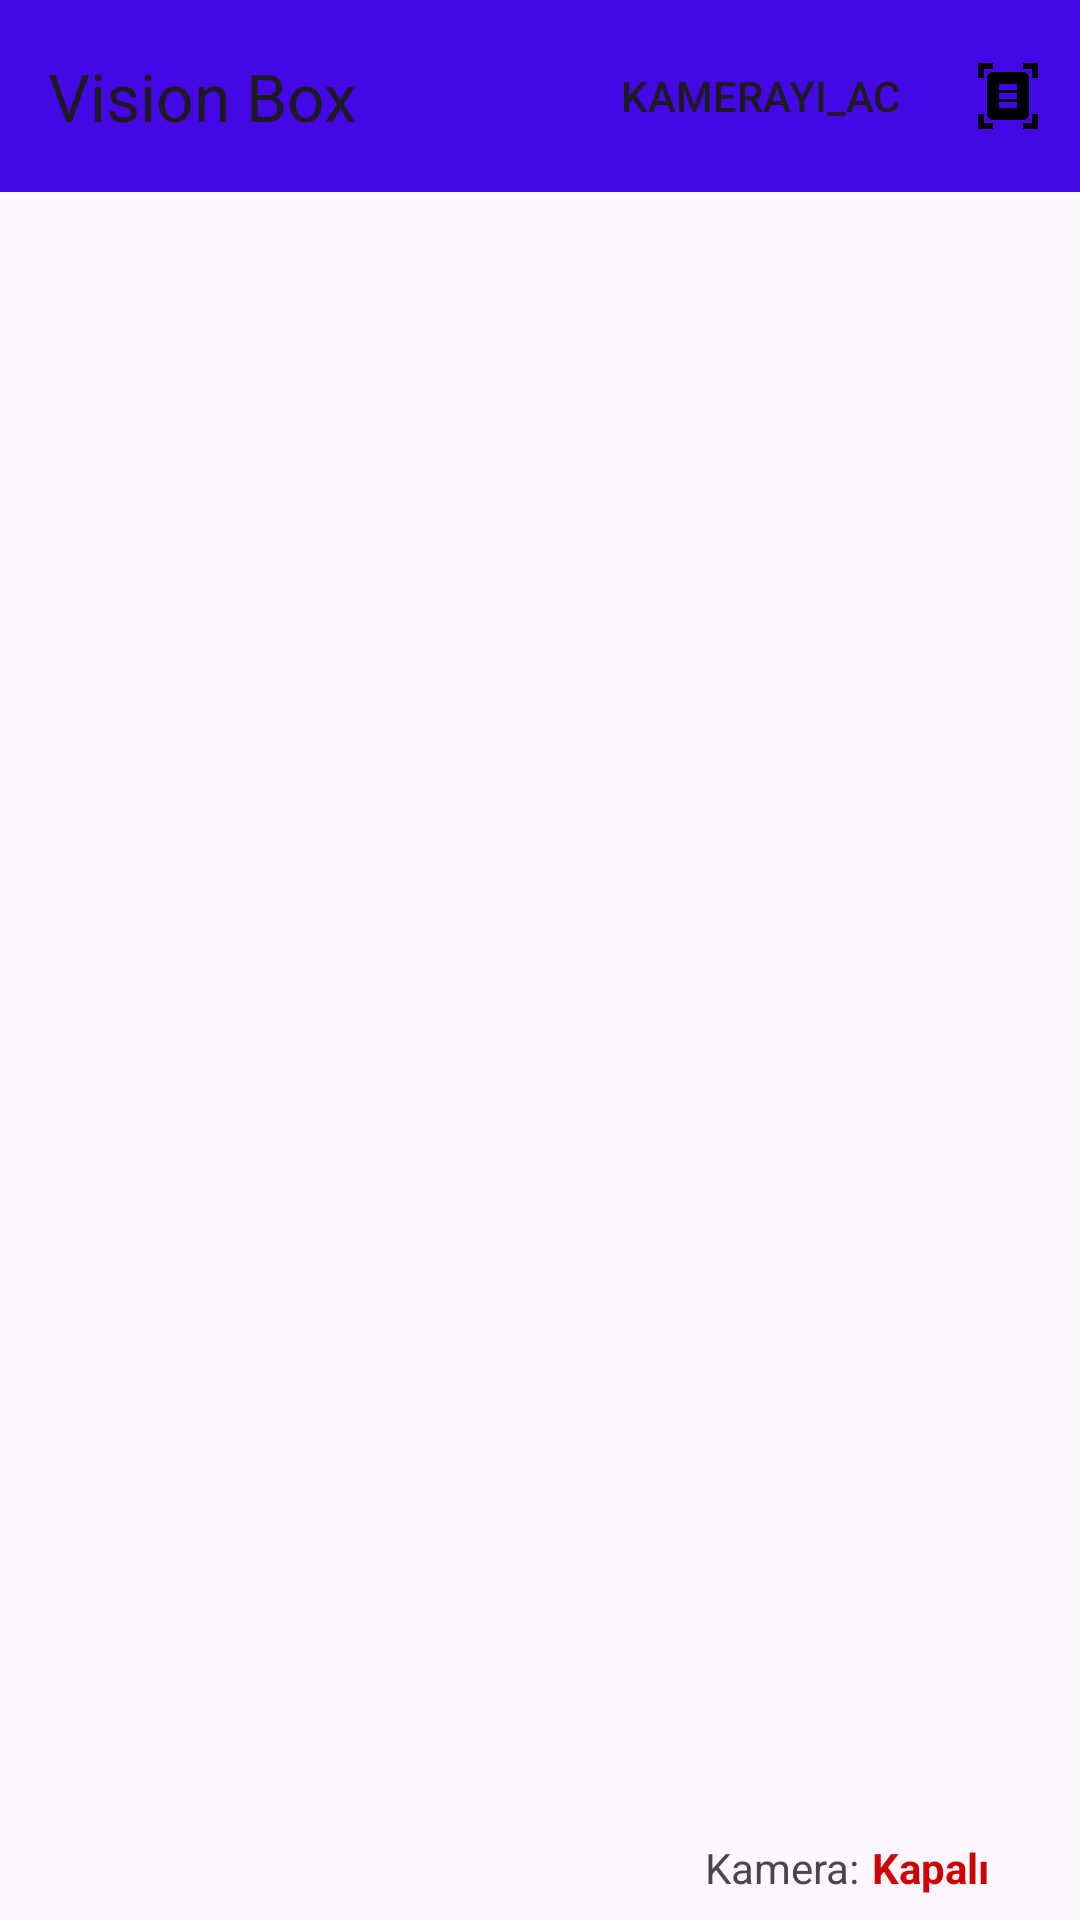

Produce the Android XML layout that renders to this screen, including the resource entries it uses.
<!-- AndroidManifest.xml: application theme Theme.VisionBox -->
<!-- res/layout/fragment_main.xml -->
<?xml version="1.0" encoding="utf-8"?>
<androidx.constraintlayout.widget.ConstraintLayout xmlns:android="http://schemas.android.com/apk/res/android"
    xmlns:tools="http://schemas.android.com/tools"
    android:layout_width="match_parent"
    android:layout_height="match_parent"
    xmlns:app="http://schemas.android.com/apk/res-auto"
    tools:context=".fragment.AnaFragment">

    <androidx.appcompat.widget.Toolbar
        android:id="@+id/toolbar"
        android:layout_width="match_parent"
        android:layout_height="wrap_content"
        android:background="#4408E4"
        android:minHeight="?attr/actionBarSize"
        android:theme="?attr/actionBarTheme"
        app:layout_constraintEnd_toEndOf="parent"
        app:layout_constraintStart_toStartOf="parent"
        app:layout_constraintTop_toTopOf="parent"
        app:menu="@menu/toolbar_menu"
        app:title="Vision Box" />

    <TextureView
        android:id="@+id/textureView"
        android:layout_width="0dp"
        android:layout_height="530dp"
        app:layout_constraintEnd_toEndOf="parent"
        app:layout_constraintHorizontal_bias="0.32"
        app:layout_constraintStart_toStartOf="parent"
        app:layout_constraintTop_toBottomOf="@+id/toolbar" />

    <ImageView
        android:id="@+id/imageView"
        android:layout_width="0dp"
        android:layout_height="530dp"
        android:background="#0000"
        android:contentDescription="@string/imageview_contentDescription"
        app:layout_constraintEnd_toEndOf="parent"
        app:layout_constraintHorizontal_bias="0.493"
        app:layout_constraintStart_toStartOf="parent"
        app:layout_constraintTop_toBottomOf="@+id/toolbar">

    </ImageView>

    <TextView
        android:id="@+id/multiLineTextView"
        android:layout_width="wrap_content"
        android:layout_height="wrap_content"
        android:layout_below="@+id/textureView"
        android:layout_alignParentStart="true"
        android:layout_marginStart="16dp"
        android:layout_marginTop="16dp"
        android:inputType="textMultiLine"
        android:textSize="16sp"
        android:textStyle="bold"
        app:layout_constraintStart_toStartOf="parent"
        app:layout_constraintTop_toBottomOf="@+id/textureView" />

    <TextView
        android:id="@+id/textView"
        android:layout_width="wrap_content"
        android:layout_height="wrap_content"
        android:layout_marginStart="235dp"
        android:layout_marginTop="19dp"
        android:text="@string/kamera"
        app:layout_constraintStart_toStartOf="parent"
        app:layout_constraintTop_toBottomOf="@+id/textureView" />

    <TextView
        android:id="@+id/textView2"
        android:layout_width="wrap_content"
        android:layout_height="wrap_content"
        android:layout_marginTop="6dp"
        android:text="@string/app_name"
        app:layout_constraintEnd_toEndOf="@+id/textView"
        app:layout_constraintTop_toBottomOf="@+id/textView" />

    <TextView
        android:id="@+id/txtKameraDurumu"
        android:layout_width="wrap_content"
        android:layout_height="wrap_content"
        android:layout_marginStart="4dp"
        android:text="@string/kapali"
        android:textColor="@android:color/holo_red_dark"
        android:textStyle="bold"
        app:layout_constraintBottom_toBottomOf="@+id/textView"
        app:layout_constraintStart_toEndOf="@+id/textView"
        app:layout_constraintTop_toTopOf="@+id/textView" />

    <TextView
        android:id="@+id/txtObjeTanimaDurumu"
        android:layout_width="wrap_content"
        android:layout_height="wrap_content"
        android:layout_marginTop="6dp"
        android:text="kapali"
        android:textColor="@android:color/holo_red_dark"
        android:textStyle="bold"
        app:layout_constraintBottom_toBottomOf="@+id/textView2"
        app:layout_constraintStart_toStartOf="@+id/txtKameraDurumu"
        app:layout_constraintTop_toBottomOf="@+id/txtKameraDurumu" />


</androidx.constraintlayout.widget.ConstraintLayout>
<!-- resources referenced by this layout -->
<resources>
  <string name="app_name">VisionBox</string>
  <string name="imageview_contentDescription">İçerik Açıklaması</string>
  <string name="kamera">Kamera:</string>
  <string name="kapali">Kapalı</string>
  <style name="Theme.VisionBox" parent="Base.Theme.VisionBox" />
  <style name="Base.Theme.VisionBox" parent="Theme.Material3.DayNight.NoActionBar">
          
          
      </style>
</resources>
